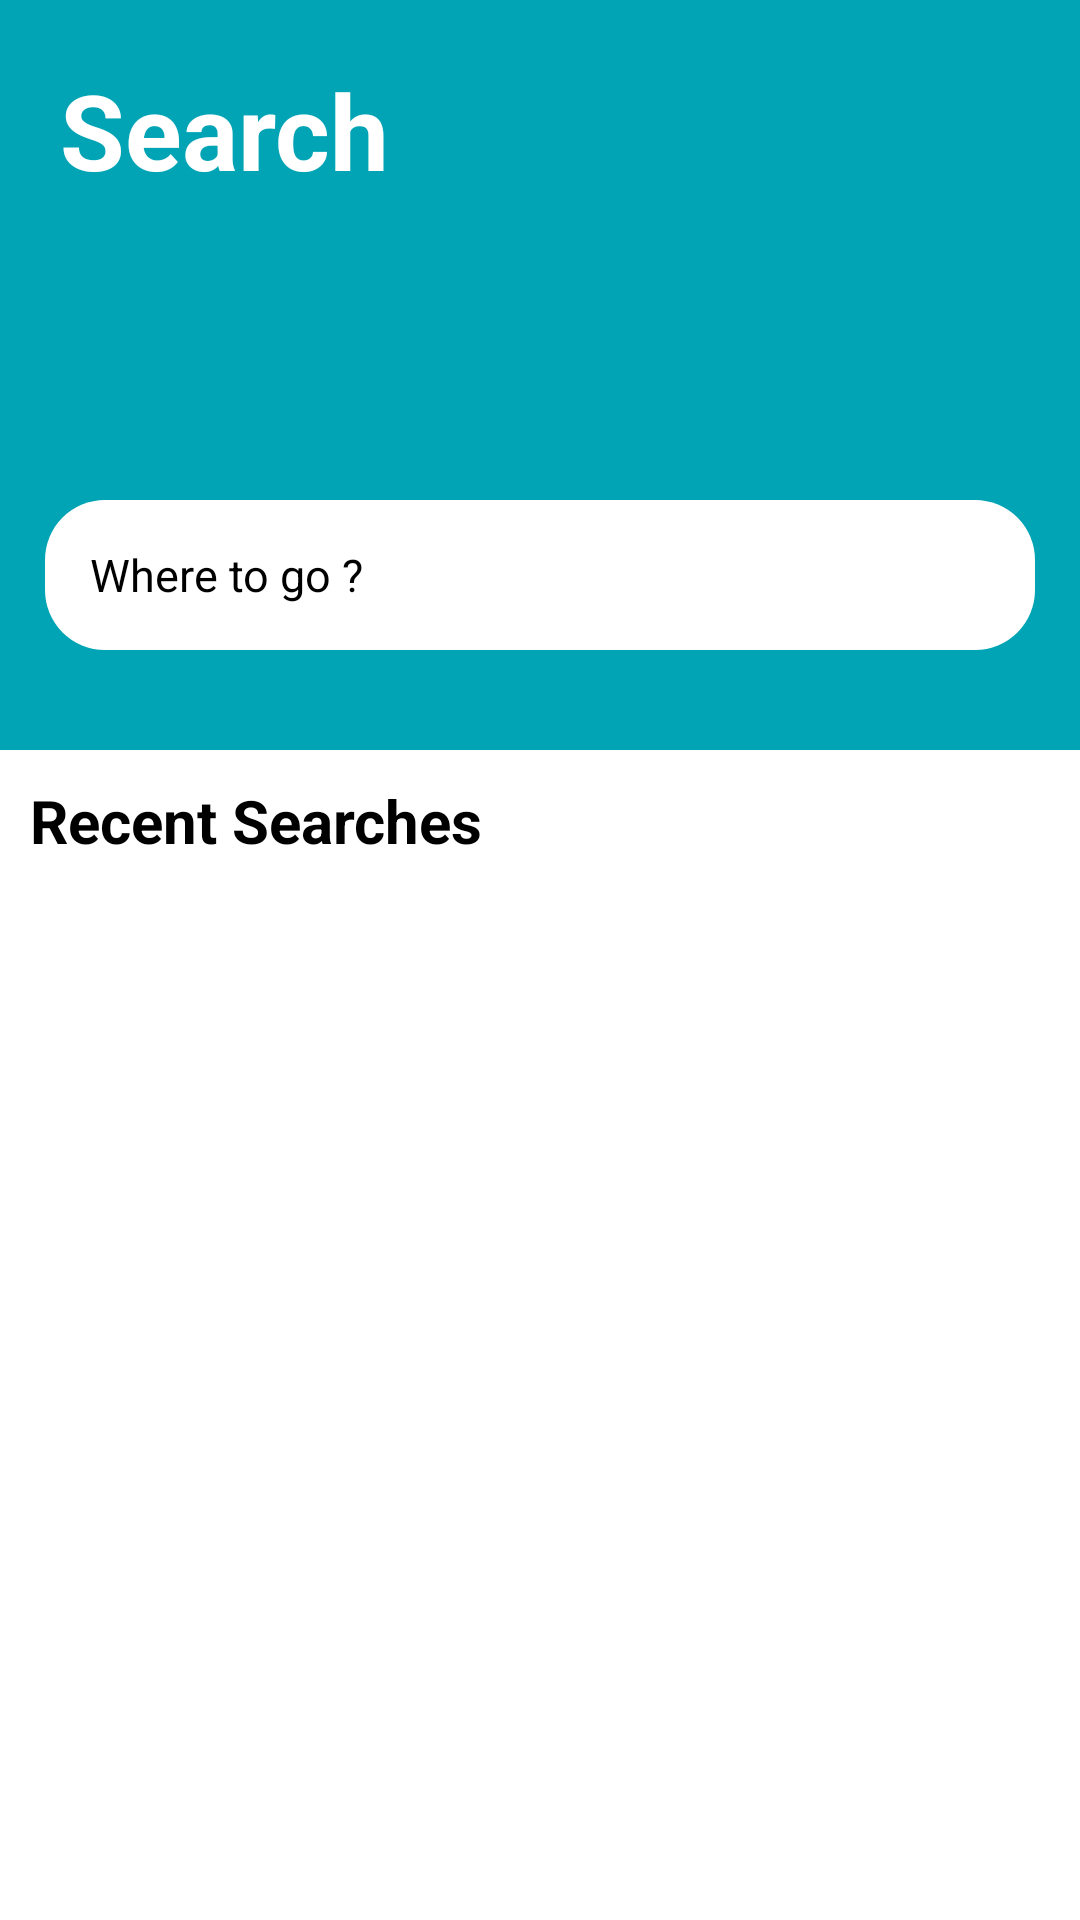

The Android layout XML behind this screen, and the referenced resources:
<!-- AndroidManifest.xml: application theme Theme.TrippoApp -->
<!-- res/layout/fragment_search.xml -->
<?xml version="1.0" encoding="utf-8"?>
<androidx.constraintlayout.widget.ConstraintLayout xmlns:android="http://schemas.android.com/apk/res/android"
    xmlns:tools="http://schemas.android.com/tools"
    android:layout_width="match_parent"
    android:layout_height="match_parent"
    xmlns:app="http://schemas.android.com/apk/res-auto"
    tools:context=".SearchFragment">

    <LinearLayout
        android:layout_width="match_parent"
        android:layout_height="250dp"
        app:layout_constraintTop_toTopOf="parent"
        app:layout_constraintStart_toStartOf="parent"
        app:layout_constraintEnd_toEndOf="parent"
        android:background="@color/moonstone"
        android:orientation="vertical">

        <TextView
            android:layout_width="wrap_content"
            android:layout_height="wrap_content"
            android:text="Search"
            android:textColor="@color/white"
            android:textSize="35dp"
            android:textStyle="bold"
            android:layout_marginTop="20dp"
            android:layout_marginLeft="20dp"
            />

        <TextView
            android:id="@+id/search"
            android:layout_width="match_parent"
            android:layout_height="50dp"
            android:background="@drawable/white_bg"
            android:layout_marginLeft="15dp"
            android:layout_marginRight="15dp"
            android:layout_marginTop="100dp"
            android:drawableEnd="@drawable/baseline_search_24"
            android:drawablePadding="10dp"
            android:paddingEnd="10dp"
            android:text="Where to go ?"
            android:gravity="center_vertical"
            android:textSize="15dp"
            android:textColor="@color/black"
            android:paddingStart="15dp"/>

    </LinearLayout>

    <RelativeLayout
        android:layout_width="match_parent"
        android:layout_height="match_parent"
        android:layout_marginTop="250dp">

        <TextView
            android:layout_width="wrap_content"
            android:layout_height="wrap_content"
            android:layout_marginTop="10dp"
            android:layout_marginLeft="10dp"
            android:textStyle="bold"
            android:text="Recent Searches"
            android:textSize="20dp"
            android:textColor="@color/black"
            android:id="@+id/recent"
            />

        <ListView
            android:id="@+id/listView"
            android:layout_width="match_parent"
            android:layout_marginTop="50dp"
            android:layout_height="match_parent" />


    </RelativeLayout>

</androidx.constraintlayout.widget.ConstraintLayout>
<!-- resources referenced by this layout -->
<resources>
  <color name="black">#FF000000</color>
  <color name="moonstone">#00A4B4</color>
  <color name="white">#FFFFFFFF</color>
  <!-- drawable white_bg (drawable) -->
  <?xml version="1.0" encoding="utf-8"?>
  <shape xmlns:android="http://schemas.android.com/apk/res/android"
      android:shape="rectangle">
  <corners
      android:radius="20dp"/>
      <solid
          android:color="@color/white"/>
  
  
  </shape>
  <style name="Theme.TrippoApp" parent="Theme.MaterialComponents.DayNight.NoActionBar">
          
          <item name="colorPrimary">@color/moonstone</item>
          <item name="colorPrimaryVariant">@color/moonstone</item>
          <item name="colorOnPrimary">@color/white</item>
          
          <item name="colorSecondary">@color/teal_200</item>
          <item name="colorSecondaryVariant">@color/teal_700</item>
          <item name="colorOnSecondary">@color/black</item>
          
          <item name="android:statusBarColor">?attr/colorPrimaryVariant</item>
          
  
      </style>
  <color name="teal_200">#FF03DAC5</color>
  <color name="teal_700">#FF018786</color>
</resources>
